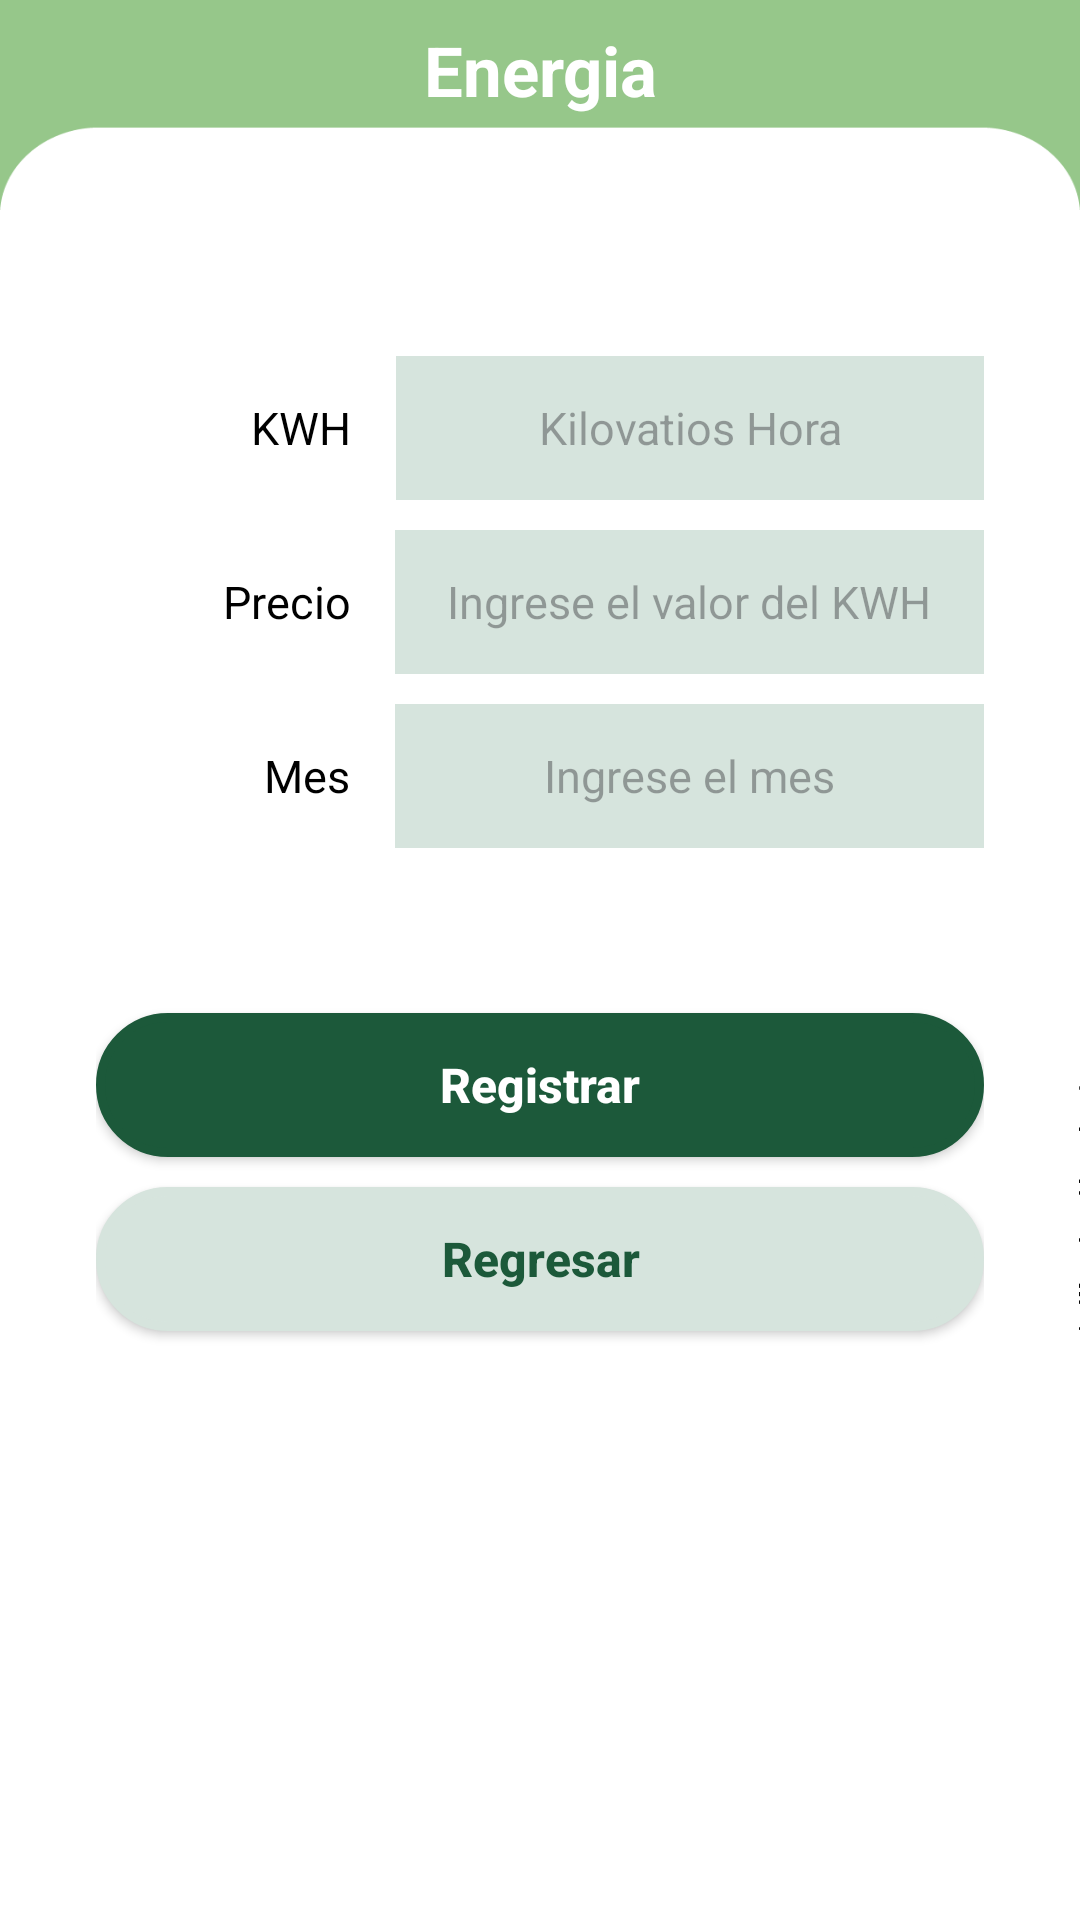

Layout XML and referenced resources for this Android screen:
<!-- AndroidManifest.xml: application theme Theme.GreenGarden -->
<!-- res/layout/activity_service_register_item2.xml -->
<?xml version="1.0" encoding="utf-8"?>
<androidx.constraintlayout.widget.ConstraintLayout xmlns:android="http://schemas.android.com/apk/res/android"
    xmlns:app="http://schemas.android.com/apk/res-auto"
    xmlns:tools="http://schemas.android.com/tools"
    android:layout_width="match_parent"
    android:layout_height="match_parent"
    android:background="@drawable/headerapp"
    tools:context=".ServiceRegisterItem2Activity">


    <LinearLayout
        android:layout_width="match_parent"
        android:layout_height="match_parent"
        android:orientation="vertical"
        android:paddingLeft="32dp"
        android:paddingRight="32dp"
        android:layout_marginTop="0dp" >

        <TextView
            android:id="@+id/title"
            android:layout_width="match_parent"
            android:layout_height="wrap_content"
            android:textColor="@color/white"
            android:layout_marginTop="8dp"
            android:textAlignment="center"
            android:textStyle="bold"
            android:textSize="23dp"
            android:text="@string/menubtn_energy" />


        <Space
            android:layout_width="match_parent"
            android:layout_height="80dp" />

        <LinearLayout
            android:layout_width="match_parent"
            android:layout_height="wrap_content"
            android:orientation="vertical">

            <Space
                android:layout_width="match_parent"
                android:layout_height="wrap_content" />

            <LinearLayout
                android:layout_width="match_parent"
                android:layout_height="58dp"
                android:orientation="horizontal">

                <TextView
                    android:id="@+id/textView17"
                    android:layout_width="81dp"
                    android:layout_height="48dp"
                    android:layout_weight="1"
                    android:paddingEnd="15sp"
                    android:text="KWH"
                    android:textAlignment="textEnd"
                    android:textColor="@color/black"
                    android:textSize="15sp" />

                <EditText
                    android:id="@+id/editTextKiloVatiosHora"
                    android:layout_width="wrap_content"
                    android:layout_height="48dp"
                    android:layout_weight="1"
                    android:ems="10"
                    android:textAlignment="center"
                    android:textSize="15sp"
                    android:textColor="@color/black"
                    android:background="@color/green_light"
                    android:hint="Kilovatios Hora"
                    android:inputType="textPersonName" />
            </LinearLayout>

            <Space
                android:layout_width="match_parent"
                android:layout_height="wrap_content" />

            <LinearLayout
                android:layout_width="match_parent"
                android:layout_height="58dp"
                android:orientation="horizontal">

                <TextView
                    android:id="@+id/textView18"
                    android:layout_width="80dp"
                    android:layout_height="48dp"
                    android:layout_weight="1"
                    android:paddingEnd="15sp"
                    android:text="Precio"
                    android:textAlignment="textEnd"
                    android:textColor="@color/black"
                    android:textSize="15sp" />

                <EditText
                    android:id="@+id/editTextPrecioE"
                    android:layout_width="wrap_content"
                    android:layout_height="48dp"
                    android:layout_weight="1"
                    android:ems="10"
                    android:textAlignment="center"
                    android:textSize="15sp"
                    android:textColor="@color/black"
                    android:background="@color/green_light"
                    android:hint="Ingrese el valor del KWH"
                    android:inputType="number" />
            </LinearLayout>

            <Space
                android:layout_width="match_parent"
                android:layout_height="wrap_content" />

            <LinearLayout
                android:layout_width="match_parent"
                android:layout_height="58dp"
                android:orientation="horizontal">

                <TextView
                    android:id="@+id/textView19"
                    android:layout_width="80dp"
                    android:layout_height="48dp"
                    android:layout_weight="1"
                    android:paddingEnd="15sp"
                    android:text="Mes"
                    android:textAlignment="textEnd"
                    android:textColor="@color/black"
                    android:textSize="15sp" />

                <EditText
                    android:id="@+id/editTextMesE"
                    android:layout_width="wrap_content"
                    android:layout_height="48dp"
                    android:layout_weight="1"
                    android:ems="10"
                    android:textAlignment="center"
                    android:textSize="15sp"
                    android:textColor="@color/black"
                    android:background="@color/green_light"
                    android:hint="Ingrese el mes"
                    android:inputType="textPersonName" />
            </LinearLayout>


        </LinearLayout>
        <LinearLayout
            android:id="@+id/linearLayout"
            android:layout_width="match_parent"
            android:layout_height="wrap_content"
            android:orientation="vertical"
            android:layout_marginTop="40dp"
            app:layout_constraintTop_toBottomOf="@+id/linearLayout2">

            <Button
                android:id="@+id/btnRegistrarElectricidad"
                android:layout_width="match_parent"
                style="@style/BtnNormalDark"
                android:text="Registrar"  />

            <Button
                android:id="@+id/btnReturn"
                android:layout_width="match_parent"
                style="@style/BtnNormalLight"
                android:text="@string/btn_return" />

        </LinearLayout>

    </LinearLayout>



</androidx.constraintlayout.widget.ConstraintLayout>
<!-- resources referenced by this layout -->
<resources>
  <color name="black">#FF000000</color>
  <color name="green_light">#D6E4DD</color>
  <color name="white">#FFFFFFFF</color>
  <!-- drawable headerapp: png bitmap (drawable, 17446 bytes) -->
  <string name="btn_return">Regresar</string>
  <string name="menubtn_energy">Energia</string>
  <style name="BtnNormalDark" parent="Widget.AppCompat.Button">
          <item name="android:background">@drawable/round_corners_50</item>
          <item name="backgroundTint">@color/green_dark</item>
          <item name="android:layout_height">48dp</item>
          <item name="textAllCaps">false</item>
          <item name="android:textSize">16sp</item>
          <item name="android:textStyle">bold</item>
          <item name="android:textColor">@color/white</item>
          <item name="android:layout_marginTop">5dp</item>
          <item name="android:layout_marginBottom">5dp</item>
      </style>
  <style name="BtnNormalLight" parent="Widget.AppCompat.Button">
          <item name="android:background">@drawable/round_corners_50</item>
          <item name="backgroundTint">@color/green_light</item>
          <item name="android:layout_height">48dp</item>
          <item name="textAllCaps">false</item>
          <item name="android:textSize">16sp</item>
          <item name="android:textStyle">bold</item>
          <item name="android:textColor">@color/green_dark</item>
          <item name="android:layout_marginTop">5dp</item>
          <item name="android:layout_marginBottom">5dp</item>
      </style>
  <style name="Theme.GreenGarden" parent="Base.Theme.GreenGarden" />
  <!-- drawable round_corners_50 (drawable) -->
  <?xml version="1.0" encoding="utf-8"?>
  <shape xmlns:android="http://schemas.android.com/apk/res/android" android:shape="rectangle">
  
      <solid android:color="#1C593A"/>
  
      <stroke android:width="3dp"
          android:color="@color/green_medium"/>
  
      <padding android:left="0dp"
          android:top="0dp"
          android:right="0dp"
          android:bottom="0dp"/>
  
      <corners android:radius="50dp"/>
  
  </shape>
  <color name="green_dark">#1C593A</color>
  <style name="Base.Theme.GreenGarden" parent="Theme.Material3.DayNight.NoActionBar">
          
          <item name="colorPrimary">@color/green_base</item>
          <item name="colorPrimaryVariant">@color/green_dark</item>
  
      </style>
  <color name="green_medium">#68A687</color>
  <color name="green_base">#78A18D</color>
</resources>
